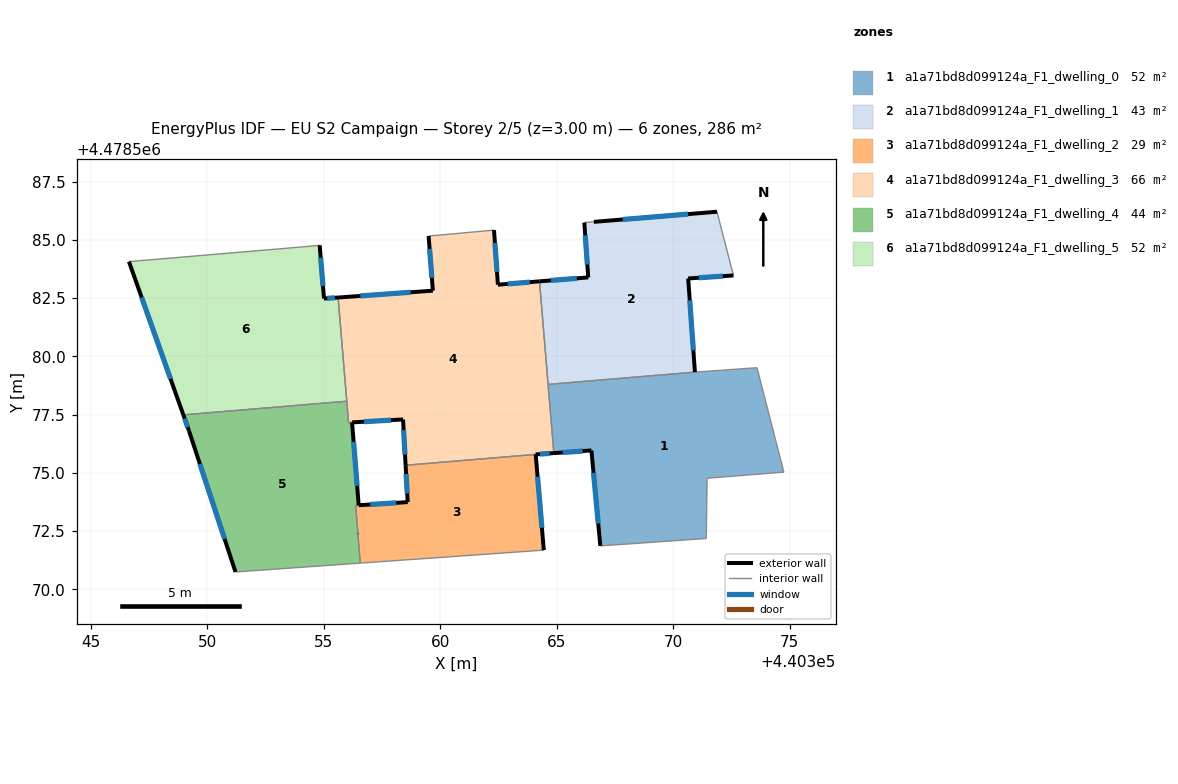
=== STOREY PLAN SPEC (per zone: floor XY polygon, exterior-wall plan segments, windows/doors) ===
zone 1: a1a71bd8d099124a_F1_dwelling_0  (52.3 m²)
  floor: (440373.59, 4478579.51) (440374.74, 4478575.03) (440371.45, 4478574.76) (440371.41, 4478572.18) (440366.87, 4478571.86) (440366.48, 4478575.96) (440364.87, 4478575.84) (440364.63, 4478578.79) (440370.93, 4478579.32)
  exterior wall: (440366.48, 4478575.96) – (440366.87, 4478571.86)  [4.1 m]
    window: (440366.57, 4478575.00) – (440366.78, 4478572.82)  [3.5 m²]
  exterior wall: (440364.87, 4478575.84) – (440366.48, 4478575.96)  [1.6 m]
    window: (440365.25, 4478575.87) – (440366.11, 4478575.93)  [1.4 m²]
  interior walls: 8
zone 2: a1a71bd8d099124a_F1_dwelling_1  (42.9 m²)
  floor: (440371.88, 4478586.21) (440372.58, 4478583.47) (440370.64, 4478583.34) (440370.93, 4478579.32) (440364.63, 4478578.79) (440364.26, 4478583.22) (440366.35, 4478583.39) (440366.18, 4478585.74) (440366.59, 4478585.77)
  exterior wall: (440370.64, 4478583.34) – (440372.58, 4478583.47)  [1.9 m]
    window: (440371.09, 4478583.37) – (440372.13, 4478583.44)  [1.7 m²]
  exterior wall: (440370.93, 4478579.32) – (440370.64, 4478583.34)  [4.0 m]
    window: (440370.86, 4478580.26) – (440370.71, 4478582.40)  [3.4 m²]
  exterior wall: (440366.35, 4478583.39) – (440364.26, 4478583.22)  [2.1 m]
    window: (440365.86, 4478583.35) – (440364.75, 4478583.26)  [1.8 m²]
  exterior wall: (440366.18, 4478585.74) – (440366.35, 4478583.39)  [2.4 m]
    window: (440366.22, 4478585.19) – (440366.31, 4478583.94)  [2.0 m²]
  exterior wall: (440371.88, 4478586.21) – (440366.59, 4478585.77)  [5.3 m]
    window: (440370.64, 4478586.10) – (440367.83, 4478585.87)  [4.5 m²]
  interior walls: 4
zone 3: a1a71bd8d099124a_F1_dwelling_2  (28.6 m²)
  floor: (440364.09, 4478575.79) (440364.44, 4478571.68) (440356.56, 4478571.12) (440356.46, 4478572.40) (440356.36, 4478573.59) (440358.60, 4478573.73) (440358.51, 4478575.32)
  floor: (440358.60, 4478573.74) (440358.60, 4478573.73) (440356.36, 4478573.59)
  exterior wall: (440358.51, 4478575.32) – (440358.60, 4478573.74)  [1.6 m]
    window: (440358.53, 4478574.95) – (440358.58, 4478574.11)  [1.3 m²]
  exterior wall: (440364.44, 4478571.68) – (440364.09, 4478575.79)  [4.1 m]
    window: (440364.36, 4478572.64) – (440364.17, 4478574.83)  [3.5 m²]
  exterior wall: (440356.46, 4478572.40) – (440356.46, 4478572.39)  [0.0 m]
  interior walls: 5
zone 4: a1a71bd8d099124a_F1_dwelling_3  (66.1 m²)
  floor: (440364.26, 4478583.22) (440364.87, 4478575.85) (440364.87, 4478575.84) (440364.09, 4478575.79) (440358.51, 4478575.32) (440358.40, 4478577.29) (440356.06, 4478577.15) (440355.61, 4478582.52) (440359.68, 4478582.82) (440359.49, 4478585.16) (440362.30, 4478585.42) (440362.47, 4478583.07)
  exterior wall: (440359.68, 4478582.82) – (440355.61, 4478582.52)  [4.1 m]
    window: (440358.73, 4478582.75) – (440356.56, 4478582.59)  [3.5 m²]
  exterior wall: (440359.49, 4478585.16) – (440359.68, 4478582.82)  [2.4 m]
    window: (440359.54, 4478584.61) – (440359.64, 4478583.37)  [2.0 m²]
  exterior wall: (440362.47, 4478583.07) – (440362.30, 4478585.42)  [2.4 m]
    window: (440362.43, 4478583.62) – (440362.34, 4478584.87)  [2.0 m²]
  exterior wall: (440364.26, 4478583.22) – (440362.47, 4478583.07)  [1.8 m]
    window: (440363.84, 4478583.18) – (440362.89, 4478583.11)  [1.5 m²]
  exterior wall: (440364.09, 4478575.79) – (440364.87, 4478575.84)  [0.8 m]
    window: (440364.27, 4478575.80) – (440364.69, 4478575.83)  [0.7 m²]
  exterior wall: (440358.40, 4478577.29) – (440358.51, 4478575.32)  [2.0 m]
    window: (440358.42, 4478576.83) – (440358.48, 4478575.78)  [1.7 m²]
  exterior wall: (440356.21, 4478577.16) – (440358.40, 4478577.29)  [2.2 m]
    window: (440356.73, 4478577.19) – (440357.89, 4478577.26)  [1.9 m²]
  exterior wall: (440356.21, 4478577.16) – (440356.21, 4478577.16)  [0.0 m]
  interior walls: 9
zone 5: a1a71bd8d099124a_F1_dwelling_4  (43.5 m²)
  floor: (440358.60, 4478573.74) (440358.60, 4478573.73) (440356.36, 4478573.59)
  floor: (440356.21, 4478577.16) (440356.49, 4478573.61) (440358.60, 4478573.74) (440356.36, 4478573.59) (440356.46, 4478572.39) (440356.56, 4478571.12) (440351.20, 4478570.74) (440349.21, 4478576.80) (440348.97, 4478577.49) (440355.98, 4478578.07) (440356.06, 4478577.16)
  exterior wall: (440349.21, 4478576.80) – (440351.21, 4478570.74)  [6.4 m]
    window: (440349.68, 4478575.38) – (440350.74, 4478572.16)  [5.4 m²]
  exterior wall: (440348.97, 4478577.49) – (440349.21, 4478576.80)  [0.7 m]
    window: (440349.02, 4478577.32) – (440349.15, 4478576.96)  [0.6 m²]
  exterior wall: (440356.49, 4478573.61) – (440356.21, 4478577.16)  [3.6 m]
    window: (440356.43, 4478574.44) – (440356.28, 4478576.33)  [3.0 m²]
  exterior wall: (440356.49, 4478573.61) – (440358.60, 4478573.74)  [2.1 m]
    window: (440356.99, 4478573.64) – (440358.11, 4478573.71)  [1.8 m²]
  exterior wall: (440358.60, 4478573.73) – (440358.60, 4478573.74)  [0.0 m]
  exterior wall: (440356.46, 4478572.40) – (440356.46, 4478572.39)  [0.0 m]
  interior walls: 8
zone 6: a1a71bd8d099124a_F1_dwelling_5  (52.2 m²)
  floor: (440354.82, 4478584.77) (440355.00, 4478582.48) (440355.61, 4478582.52) (440355.98, 4478578.07) (440348.97, 4478577.49) (440346.63, 4478584.07) (440354.05, 4478584.69)
  exterior wall: (440346.63, 4478584.07) – (440348.97, 4478577.49)  [7.0 m]
    window: (440347.18, 4478582.52) – (440348.42, 4478579.03)  [5.9 m²]
  exterior wall: (440355.01, 4478582.48) – (440354.82, 4478584.77)  [2.3 m]
    window: (440354.96, 4478583.01) – (440354.86, 4478584.23)  [1.9 m²]
  exterior wall: (440355.61, 4478582.52) – (440355.01, 4478582.48)  [0.6 m]
    window: (440355.47, 4478582.51) – (440355.15, 4478582.49)  [0.5 m²]
  interior walls: 4

=== DERIVED (storey summary) ===
Building: EU S2 Campaign
Storey: 2 of 5  (floor level z = 3.00 m)
Storey gross floor area: 285.6 m²
Zones on this storey: 6
  - a1a71bd8d099124a_F1_dwelling_0: floor 52.3 m²; exterior wall 5.7 m (17.2 m²); 2 window(s) 4.9 m²; WWR 28.3%
  - a1a71bd8d099124a_F1_dwelling_1: floor 42.9 m²; exterior wall 15.7 m (47.2 m²); 5 window(s) 13.4 m²; WWR 28.3%
  - a1a71bd8d099124a_F1_dwelling_2: floor 28.6 m²; exterior wall 5.7 m (17.1 m²); 2 window(s) 4.8 m²; WWR 28.3%
  - a1a71bd8d099124a_F1_dwelling_3: floor 66.1 m²; exterior wall 15.5 m (46.5 m²); 7 window(s) 13.2 m²; WWR 28.3%
  - a1a71bd8d099124a_F1_dwelling_4: floor 43.5 m²; exterior wall 12.8 m (38.4 m²); 4 window(s) 10.8 m²; WWR 28.3%
  - a1a71bd8d099124a_F1_dwelling_5: floor 52.2 m²; exterior wall 9.9 m (29.7 m²); 3 window(s) 8.4 m²; WWR 28.3%
Zone adjacency (shared interzone walls):
  - a1a71bd8d099124a_F1_dwelling_0 ↔ a1a71bd8d099124a_F1_dwelling_1
  - a1a71bd8d099124a_F1_dwelling_0 ↔ a1a71bd8d099124a_F1_dwelling_3
  - a1a71bd8d099124a_F1_dwelling_1 ↔ a1a71bd8d099124a_F1_dwelling_3
  - a1a71bd8d099124a_F1_dwelling_2 ↔ a1a71bd8d099124a_F1_dwelling_3
  - a1a71bd8d099124a_F1_dwelling_2 ↔ a1a71bd8d099124a_F1_dwelling_4
  - a1a71bd8d099124a_F1_dwelling_3 ↔ a1a71bd8d099124a_F1_dwelling_4
  - a1a71bd8d099124a_F1_dwelling_3 ↔ a1a71bd8d099124a_F1_dwelling_5
  - a1a71bd8d099124a_F1_dwelling_4 ↔ a1a71bd8d099124a_F1_dwelling_5